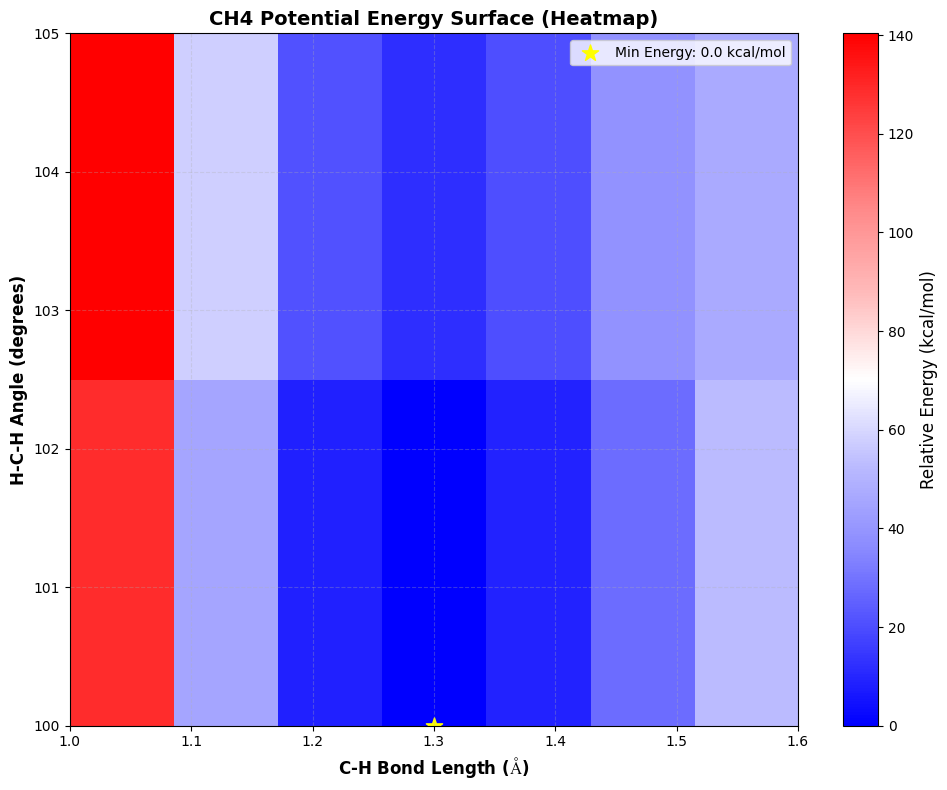
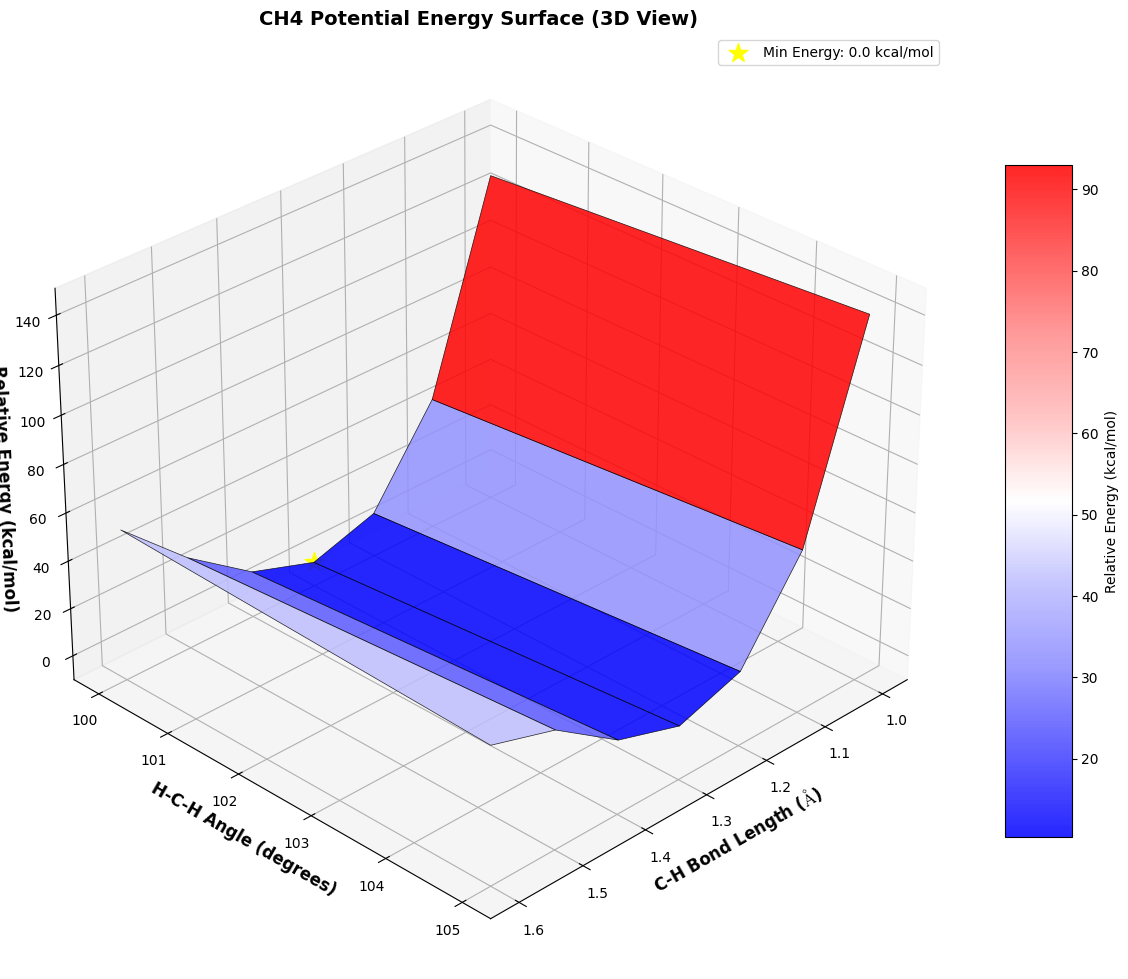

The matplotlib source for these figures, in order:
import numpy as np
import matplotlib.pyplot as plt
from matplotlib.colors import LinearSegmentedColormap
from mpl_toolkits.mplot3d import Axes3D
from matplotlib import rcParams

# 1. 定义甲烷分子的能量数据（来自您提供的7x2矩阵）
energies = np.array([
    [-39.97201539, -39.95301636],
    [-40.10463650, -40.08460426],
    [-40.16348060, -40.14337650],
    [-40.17672672, -40.15724975],
    [-40.16228520, -40.14391060],
    [-40.13166928, -40.11470677],
    [-40.09225703, -40.10182755]
])

# 2. 定义扫描范围（C-H键长和H-C-H角度）
ch_lengths = np.arange(1.00, 1.61, 0.10)  # C-H键长: 1.00-1.60 Å, 步长0.10 Å
angles = np.arange(100, 106, 5)          # H-C-H角度: 100-105度, 步长5度

# 3. 转换能量单位并相对化
energies_kcal = energies * 627.509  # Hartree转kcal/mol
min_energy = np.min(energies_kcal)
energies_kcal = energies_kcal - min_energy  # 使最小能量为0

# 4. 创建网格
CH, ANG = np.meshgrid(ch_lengths, angles)

# 5. 设置全局字体（解决Å显示问题）
rcParams['font.family'] = 'Arial'
rcParams['mathtext.fontset'] = 'stix'

# 6. 创建自定义颜色映射（蓝色=低能量，红色=高能量）
colors = ['#0000ff', '#4444ff', '#8888ff', '#bbbbff', '#ffffff', '#ffbbbb', '#ff8888', '#ff4444', '#ff0000']
cmap = LinearSegmentedColormap.from_list('energy_cmap', colors)

# --------------------------
# 图1: 热力图（Heatmap）
# --------------------------
plt.figure(figsize=(10, 8))

# 绘制热力图
im = plt.imshow(energies_kcal.T, cmap=cmap, origin='lower',
                extent=[ch_lengths[0], ch_lengths[-1], angles[0], angles[-1]],
                aspect='auto')

# 标记最低能量点
min_idx = np.unravel_index(np.argmin(energies_kcal), energies_kcal.shape)
plt.scatter(ch_lengths[min_idx[0]], angles[min_idx[1]],
           color='yellow', s=150, marker='*',
           label=f'Min Energy: {np.min(energies_kcal):.1f} kcal/mol')

# 添加标签和颜色条
cbar = plt.colorbar(im)
cbar.set_label('Relative Energy (kcal/mol)', fontsize=12)
plt.xlabel(r'C-H Bond Length ($\mathrm{\AA}$)', fontsize=12, fontweight='bold')
plt.ylabel('H-C-H Angle (degrees)', fontsize=12, fontweight='bold')
plt.title('CH4 Potential Energy Surface (Heatmap)', fontsize=14, fontweight='bold')
plt.legend(loc='upper right')
plt.grid(True, linestyle='--', alpha=0.3)
plt.tight_layout()

# --------------------------
# 图2: 3D势能面
# --------------------------
fig = plt.figure(figsize=(12, 10))
ax = fig.add_subplot(111, projection='3d')

# 创建3D曲面图
surf = ax.plot_surface(CH, ANG, energies_kcal.T, cmap=cmap, alpha=0.85,
                      edgecolor='k', linewidth=0.5)

# 标记最低能量点
ax.scatter(ch_lengths[min_idx[0]], angles[min_idx[1]], np.min(energies_kcal),
          color='yellow', s=200, marker='*',
          label=f'Min Energy: {np.min(energies_kcal):.1f} kcal/mol')

# 自定义3D图
ax.set_xlabel(r'C-H Bond Length ($\mathrm{\AA}$)', fontsize=12, fontweight='bold')
ax.set_ylabel('H-C-H Angle (degrees)', fontsize=12, fontweight='bold')
ax.set_zlabel('Relative Energy (kcal/mol)', fontsize=12, fontweight='bold')
ax.set_title('CH4 Potential Energy Surface (3D View)', fontsize=14, fontweight='bold')
ax.legend(loc='upper right')

# 添加颜色条
cbar = fig.colorbar(surf, ax=ax, shrink=0.7, aspect=10)
cbar.set_label('Relative Energy (kcal/mol)', fontsize=10)

# 调整视角
ax.view_init(elev=30, azim=45)

plt.tight_layout()
plt.show()

# 保存图片（可选）
# plt.savefig('ch4_heatmap.png', dpi=300, bbox_inches='tight')
# fig.savefig('ch4_pes_3d.png', dpi=300, bbox_inches='tight')
